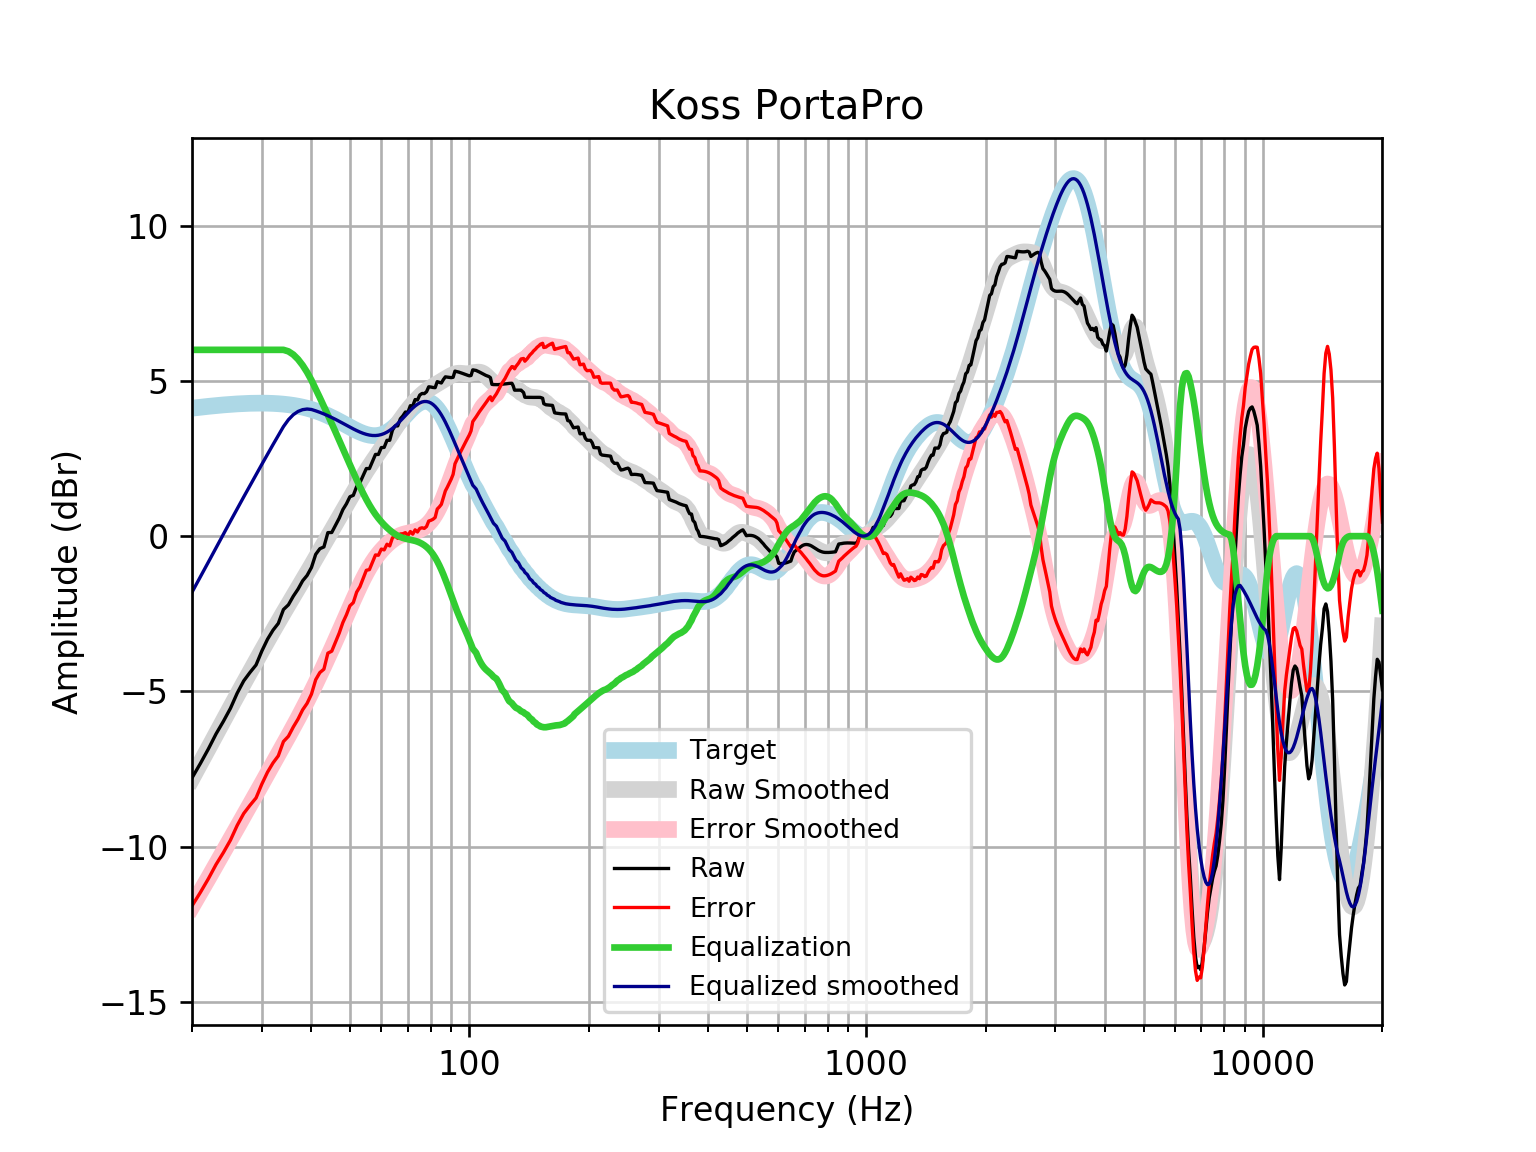

The file beside this chart, header and first rows:
frequency, raw, error, smoothed, error_smoothed, equalization, equalized_raw, equalized_smoothed, target
20, -7.786, -11.91, -7.805, -11.93, 6, -1.786, -1.805, 4.121
21, -7.318, -11.47, -7.309, -11.46, 6.0, -1.318, -1.309, 4.152
22, -6.849, -11.03, -6.831, -11.01, 6, -0.8487, -0.8311, 4.18
23, -6.366, -10.57, -6.373, -10.58, 6, -0.3655, -0.3731, 4.205
24, -5.961, -10.19, -5.934, -10.16, 6, 0.03882, 0.06553, 4.227
25, -5.544, -9.789, -5.516, -9.761, 6, 0.4561, 0.4836, 4.245
26, -5.054, -9.314, -5.117, -9.377, 6.0, 0.9458, 0.8826, 4.259
27, -4.661, -8.931, -4.736, -9.007, 6, 1.339, 1.264, 4.271
28, -4.388, -8.667, -4.372, -8.65, 6.0, 1.612, 1.628, 4.278
29, -4.148, -8.431, -4.021, -8.304, 6, 1.852, 1.979, 4.283
30, -3.697, -7.981, -3.685, -7.969, 6, 2.303, 2.315, 4.284
31, -3.319, -7.6, -3.362, -7.644, 6, 2.681, 2.638, 4.281
32, -3.028, -7.303, -3.053, -7.328, 6, 2.972, 2.947, 4.275
33, -2.809, -7.074, -2.756, -7.021, 6, 3.191, 3.244, 4.265
34, -2.363, -6.614, -2.472, -6.723, 6.0, 3.637, 3.528, 4.251
35, -2.21, -6.444, -2.2, -6.433, 5.951, 3.74, 3.751, 4.233
36, -1.934, -6.146, -1.937, -6.148, 5.848, 3.914, 3.911, 4.211
37, -1.707, -5.892, -1.681, -5.866, 5.697, 3.989, 4.016, 4.185
38, -1.439, -5.594, -1.431, -5.585, 5.505, 4.066, 4.074, 4.155
39, -1.265, -5.385, -1.185, -5.304, 5.279, 4.014, 4.094, 4.12
40, -1.009, -5.089, -0.9429, -5.022, 5.022, 4.013, 4.079, 4.08
41, -0.5857, -4.622, -0.7049, -4.74, 4.74, 4.154, 4.035, 4.037
42, -0.4038, -4.393, -0.4717, -4.459, 4.459, 4.055, 3.987, 3.989
43, -0.3467, -4.284, -0.244, -4.179, 4.179, 3.833, 3.935, 3.937
44, 0.1141, -3.767, -0.02208, -3.902, 3.902, 4.016, 3.88, 3.881
45, 0.1184, -3.705, 0.1942, -3.627, 3.627, 3.745, 3.821, 3.823
46, 0.3497, -3.412, 0.4055, -3.355, 3.355, 3.705, 3.76, 3.762
47, 0.5803, -3.119, 0.6122, -3.086, 3.086, 3.666, 3.698, 3.7
48, 0.8549, -2.781, 0.815, -2.82, 2.82, 3.675, 3.635, 3.636
49, 1.04, -2.533, 1.014, -2.558, 2.558, 3.599, 3.572, 3.574
50, 1.269, -2.243, 1.209, -2.303, 2.303, 3.572, 3.512, 3.512
51, 1.315, -2.139, 1.399, -2.055, 2.055, 3.369, 3.454, 3.454
52, 1.598, -1.802, 1.584, -1.816, 1.816, 3.414, 3.4, 3.4
53, 1.724, -1.627, 1.762, -1.59, 1.59, 3.314, 3.352, 3.351
54, 1.95, -1.359, 1.934, -1.378, 1.378, 3.328, 3.311, 3.31
55, 2.177, -1.099, 2.097, -1.182, 1.182, 3.359, 3.279, 3.276
56, 2.177, -1.076, 2.251, -1.004, 1.004, 3.181, 3.255, 3.253
57, 2.404, -0.8349, 2.398, -0.8438, 0.8438, 3.248, 3.242, 3.239
58, 2.632, -0.6048, 2.539, -0.7015, 0.7015, 3.333, 3.24, 3.237
59, 2.632, -0.6146, 2.675, -0.5754, 0.5754, 3.207, 3.25, 3.246
60, 2.852, -0.4154, 2.808, -0.4635, 0.4635, 3.316, 3.272, 3.268
61, 2.858, -0.4428, 2.942, -0.3639, 0.3639, 3.222, 3.305, 3.301
62, 3.086, -0.2597, 3.076, -0.2748, 0.2748, 3.361, 3.35, 3.346
63, 3.088, -0.3143, 3.211, -0.1952, 0.1952, 3.283, 3.406, 3.402
64, 3.415, -0.05253, 3.346, -0.1249, 0.1249, 3.54, 3.471, 3.468
65, 3.549, 0.007279, 3.48, -0.0645, 0.0645, 3.613, 3.545, 3.542
66, 3.551, -0.07114, 3.61, -0.01429, 0.01429, 3.565, 3.625, 3.622
67, 3.779, 0.07162, 3.735, 0.02572, -0.02572, 3.753, 3.709, 3.707
68, 3.874, 0.07842, 3.853, 0.05641, -0.05641, 3.818, 3.796, 3.796
69, 3.997, 0.1136, 3.964, 0.07962, -0.07962, 3.918, 3.884, 3.884
70, 3.987, 0.01674, 4.067, 0.09794, -0.09794, 3.889, 3.97, 3.97
71, 4.202, 0.149, 4.165, 0.1143, -0.1143, 4.087, 4.051, 4.053
72, 4.193, 0.06525, 4.257, 0.1314, -0.1314, 4.062, 4.126, 4.128
73, 4.399, 0.2037, 4.344, 0.1517, -0.1517, 4.247, 4.192, 4.195
74, 4.385, 0.1337, 4.425, 0.1768, -0.1768, 4.208, 4.248, 4.251
75, 4.545, 0.2493, 4.499, 0.2081, -0.2081, 4.336, 4.291, 4.295
76, 4.595, 0.2697, 4.568, 0.2465, -0.2465, 4.349, 4.321, 4.325
77, 4.591, 0.25, 4.629, 0.293, -0.293, 4.298, 4.336, 4.341
78, 4.651, 0.3101, 4.685, 0.3488, -0.3488, 4.302, 4.336, 4.34
79, 4.811, 0.4864, 4.735, 0.4153, -0.4153, 4.395, 4.32, 4.324
... 553 more rows
